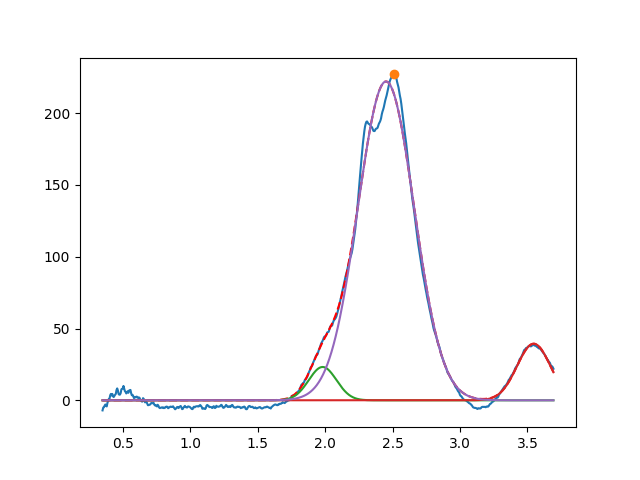

Values plotted in this chart, from the file beside it:
1.981349080374253280e+00, 2.322209930169085013e+01, 2.419737301353361292e-01, 9.999999999999998890e-01
3.546654828215555888e+00, 3.941743437528081984e+01, 2.908470349825108547e-01, 9.999999999999998890e-01
2.451345317901034271e+00, 2.220505665057258966e+02, 4.901111685413439556e-01, 9.999999999999998890e-01
